Image classification data set "images" (labib116/sylvan-tinyml-models-and-datasets on GitHub). Class labels (2): healthy, unhealthy.

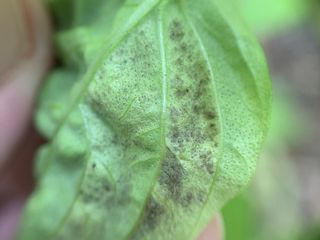
Label: unhealthy

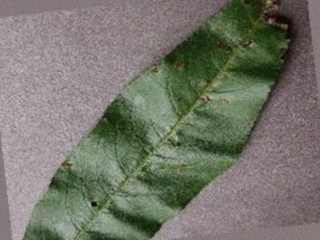
Label: unhealthy

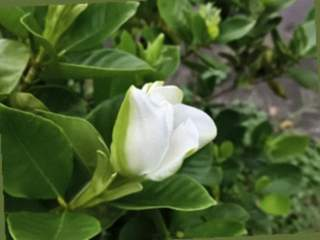
Label: healthy

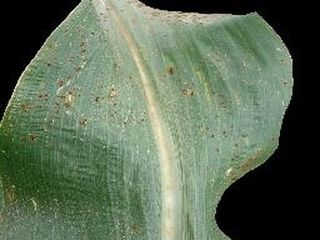
Label: unhealthy

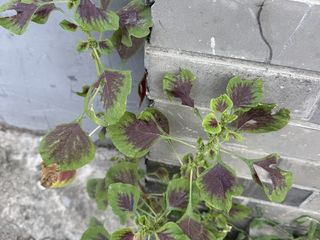
Label: healthy

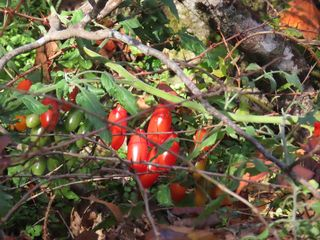
Label: healthy
